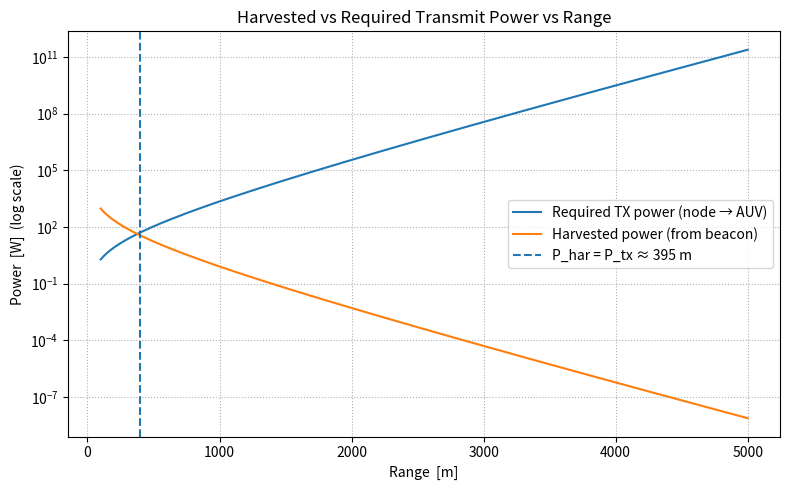

Source code (Python):
import numpy as np
import matplotlib.pyplot as plt

# ───────────────────────────────────────────────────────────────
#  ↓↓↓  Link-budget helpers  ↓↓↓
# ───────────────────────────────────────────────────────────────
def thorp_absorption(f_kHz):
    """Thorp absorption coefficient [dB/m] at frequency f [kHz]."""
    f2 = f_kHz**2
    return (0.11 * f2/(f2 + 1)
          + 44   * f2/(f2 + 4100)
          + 2.75e-4 * f2 + 0.003) * 1e-3

def transmission_loss(f_kHz, r_m, k=1.5):
    """One-way TL = k·10·log10(r) + α·r  [dB]."""
    return 10*k*np.log10(np.maximum(r_m, 1.0)) + thorp_absorption(f_kHz)*r_m



def required_source_level(SNR_dB, TL_dB, NL_band_dB):
    """Passive sonar equation (omni tx/rx)."""
    return SNR_dB + TL_dB + NL_band_dB

def electrical_power_from_SL(SL_dB, eta=0.7, DI=20):
    """Convert source level to electrical power [W]."""
    return 10**((SL_dB - 170.8 - 10*np.log10(eta) - DI)/10)

def received_level(SL_dB, TL_dB, DI_rx=20):
    return SL_dB - TL_dB + DI_rx

def harvested_power(RL_dB, RVS_dB=-150, Rp=125,
                    n_hydro=4, harv_eff=0.7):
    """Electrical power harvested [W] at the rectifier."""
    p_Pa = 10**(RL_dB/20)
    V_ind = p_Pa * 10**(RVS_dB/20)
    P_av = n_hydro * (V_ind**2) / (4*Rp)
    return harv_eff * P_av

def link_budget(range_m,
                f_kHz=50,
                BW_Hz=1_000,
                data_rate_bps=10*3_000,
                NL_spec_dB=40,
                eta_tx=0.7,
                DI_tx=20,
                DI_rx=20,
                beacon_Pelec_W=300,
                **harv_kwargs):
    """Return (P_tx_W, P_har_W)."""
    TL_dB = transmission_loss(f_kHz, range_m)
    NL_band_dB = NL_spec_dB + 10*np.log10(BW_Hz)
    print(f"TL: {TL_dB:.2f} dB, NL_band: {NL_band_dB:.2f} dB")
    gamma_lin = 2**(data_rate_bps / BW_Hz) - 1          #   γ = 2^{S/B} − 1
    SNR_dB    = 10*np.log10(gamma_lin)
    SL_req = required_source_level(SNR_dB, TL_dB, NL_band_dB)
    P_tx_W = electrical_power_from_SL(SL_req, eta_tx, DI_tx)

    SL_beacon = 170.8 + 10*np.log10(beacon_Pelec_W) \
                + 10*np.log10(eta_tx) + DI_tx
    RL_dB = received_level(SL_beacon, TL_dB, DI_rx)
    P_har_W = harvested_power(RL_dB, **harv_kwargs)
    return P_tx_W, P_har_W

# ───────────────────────────────────────────────────────────────
#  ↓↓↓  Plot harvested vs. required power vs. range  ↓↓↓
# ───────────────────────────────────────────────────────────────
# ----- user-editable parameters -----
rng_min, rng_max, pts = 100, 5000, 200      # range sweep [m]
databits_per_sec      = 10*3_000               # node→AUV throughput
beacon_power_W        = 300               # AUV beacon electrical power
DI_tx_node            = 20                  # node Tx array gain [dB]
DI_rx_auv             = 20                  # AUV Rx array gain [dB]
# ------------------------------------

distances = np.linspace(rng_min, rng_max, pts)
P_tx, P_har = [], []

for d in distances:
    tx, har = link_budget(d,
                          data_rate_bps=databits_per_sec,
                          beacon_Pelec_W=beacon_power_W,
                          DI_tx=DI_tx_node,
                          DI_rx=DI_rx_auv)
    P_tx.append(tx)
    P_har.append(har)

P_tx = np.array(P_tx)
P_har = np.array(P_har)

# crossing point where harvested ≥ required
cross_idx = np.where(P_har <= P_tx)[0]
cross_d = distances[cross_idx[0]] if cross_idx.size else None

# ---------- plotting ----------
plt.figure(figsize=(8,5))
plt.plot(distances, P_tx, label='Required TX power (node → AUV)')
plt.plot(distances, P_har, label='Harvested power (from beacon)')
if cross_d is not None:
    plt.axvline(cross_d, ls='--', label=f'P_har = P_tx ≈ {cross_d:.0f} m')
plt.yscale('log')
plt.grid(True, which='both', ls=':')
plt.xlabel('Range  [m]')
plt.ylabel('Power  [W]  (log scale)')
plt.title('Harvested vs Required Transmit Power vs Range')
plt.legend()
plt.tight_layout()
plt.show()
